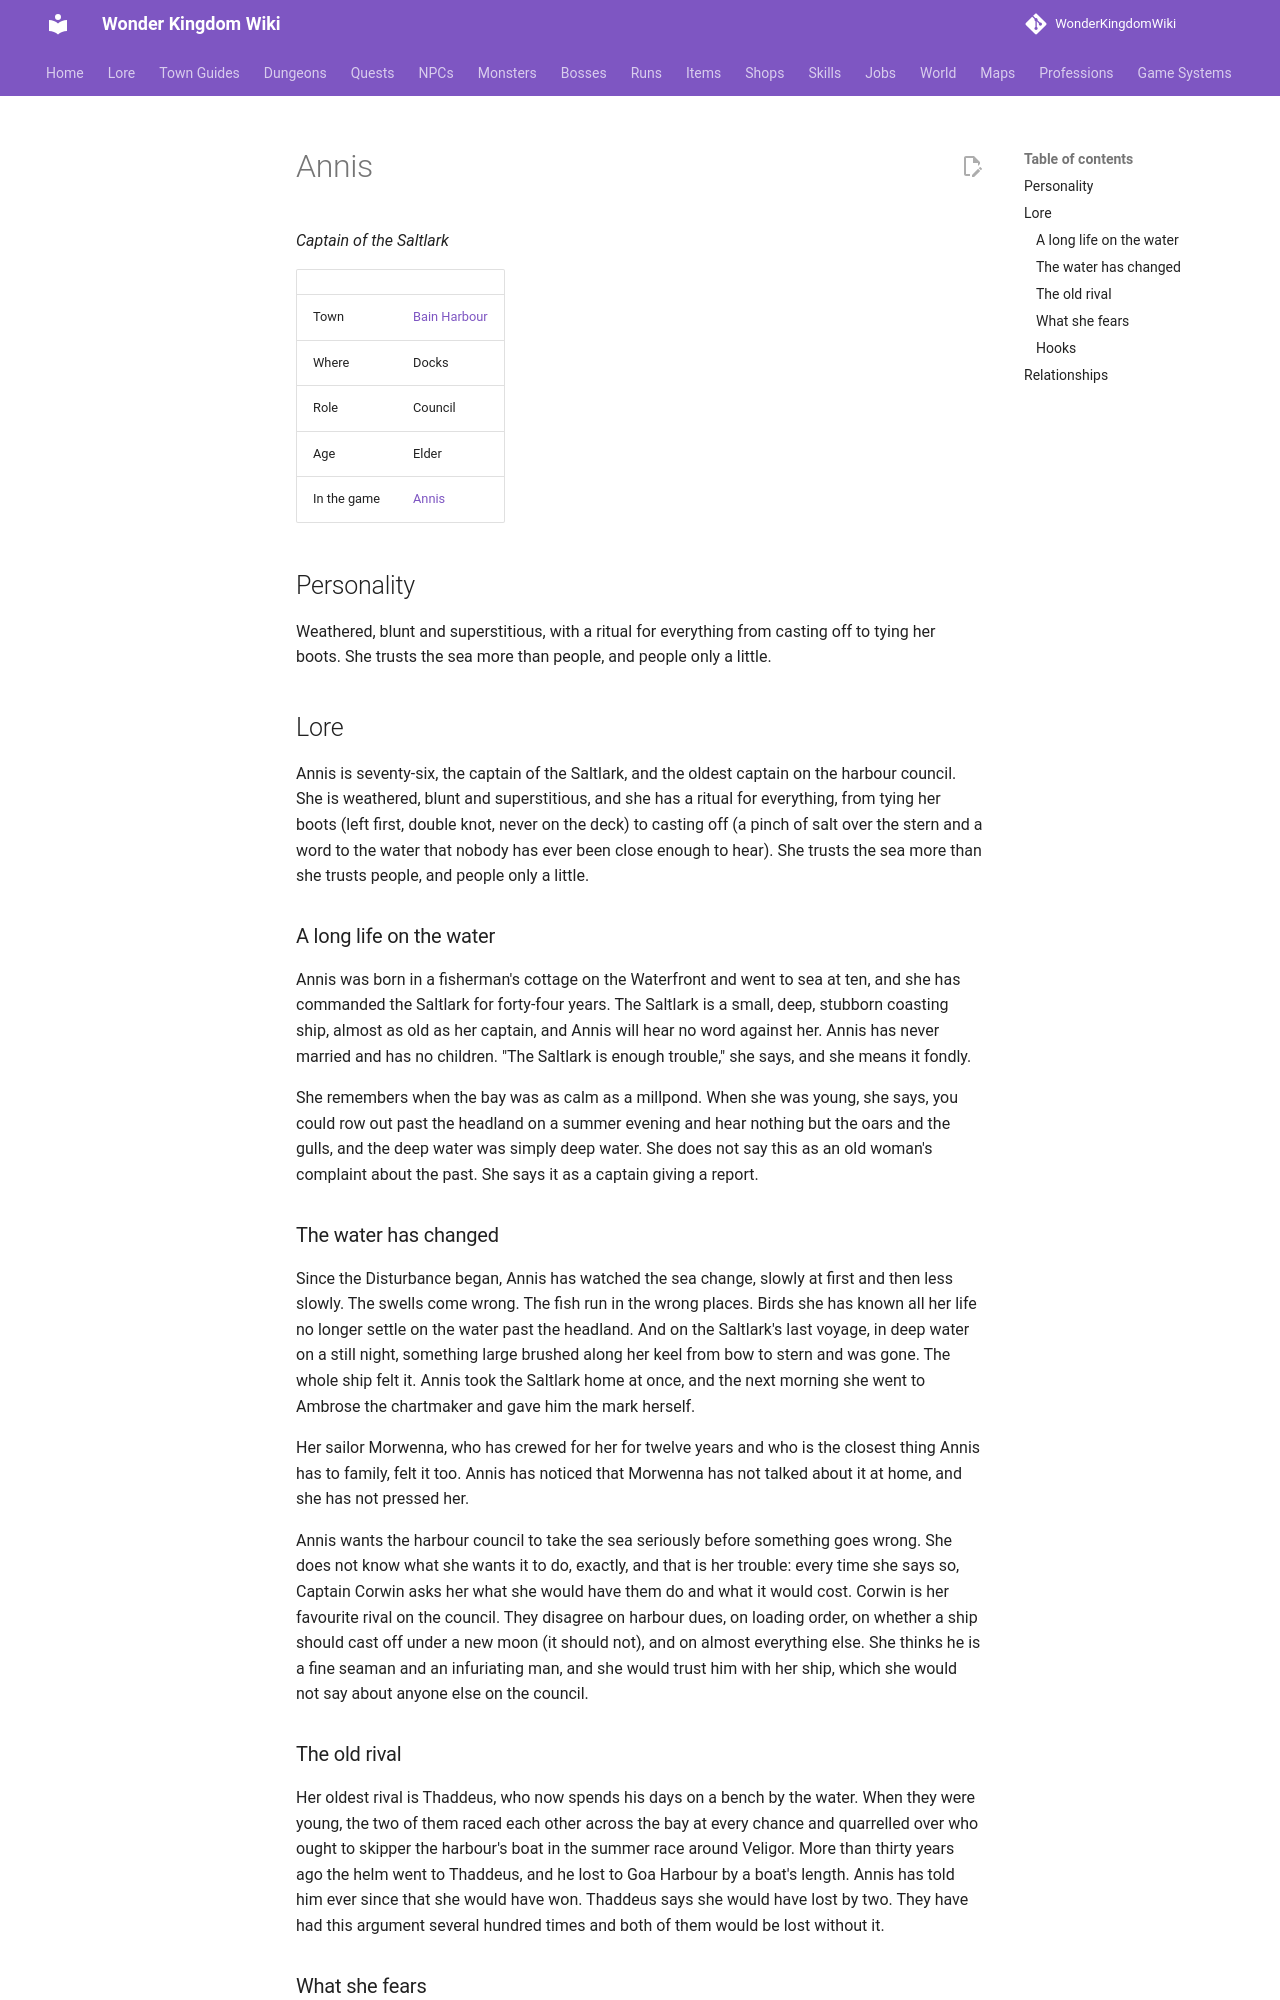

repository: alonohana627/WonderKingdomWiki · page: lore/people/bain-harbour/captain_annis/index.html · generator: mkdocs

<!-- Generated by tools/people.py from data/people/. Do not edit: changes are overwritten. -->

# Annis

*Captain of the Saltlark*

|  |  |
|---|---|
| Town | [Bain Harbour](../../towns/bain-harbour.md) |
| Where | Docks |
| Role | Council |
| Age | Elder |
| In the game | [Annis](../../../npcs/captain_annis.md) |

## Personality

Weathered, blunt and superstitious, with a ritual for everything from casting off to tying her boots. She trusts the sea more than people, and people only a little.

## Lore

Annis is seventy-six, the captain of the Saltlark, and the oldest captain on the harbour council. She is weathered, blunt and superstitious, and she has a ritual for everything, from tying her boots (left first, double knot, never on the deck) to casting off (a pinch of salt over the stern and a word to the water that nobody has ever been close enough to hear). She trusts the sea more than she trusts people, and people only a little.

### A long life on the water

Annis was born in a fisherman's cottage on the Waterfront and went to sea at ten, and she has commanded the Saltlark for forty-four years. The Saltlark is a small, deep, stubborn coasting ship, almost as old as her captain, and Annis will hear no word against her. Annis has never married and has no children. "The Saltlark is enough trouble," she says, and she means it fondly.

She remembers when the bay was as calm as a millpond. When she was young, she says, you could row out past the headland on a summer evening and hear nothing but the oars and the gulls, and the deep water was simply deep water. She does not say this as an old woman's complaint about the past. She says it as a captain giving a report.

### The water has changed

Since the Disturbance began, Annis has watched the sea change, slowly at first and then less slowly. The swells come wrong. The fish run in the wrong places. Birds she has known all her life no longer settle on the water past the headland. And on the Saltlark's last voyage, in deep water on a still night, something large brushed along her keel from bow to stern and was gone. The whole ship felt it. Annis took the Saltlark home at once, and the next morning she went to Ambrose the chartmaker and gave him the mark herself.

Her sailor Morwenna, who has crewed for her for twelve years and who is the closest thing Annis has to family, felt it too. Annis has noticed that Morwenna has not talked about it at home, and she has not pressed her.

Annis wants the harbour council to take the sea seriously before something goes wrong. She does not know what she wants it to do, exactly, and that is her trouble: every time she says so, Captain Corwin asks her what she would have them do and what it would cost. Corwin is her favourite rival on the council. They disagree on harbour dues, on loading order, on whether a ship should cast off under a new moon (it should not), and on almost everything else. She thinks he is a fine seaman and an infuriating man, and she would trust him with her ship, which she would not say about anyone else on the council.
